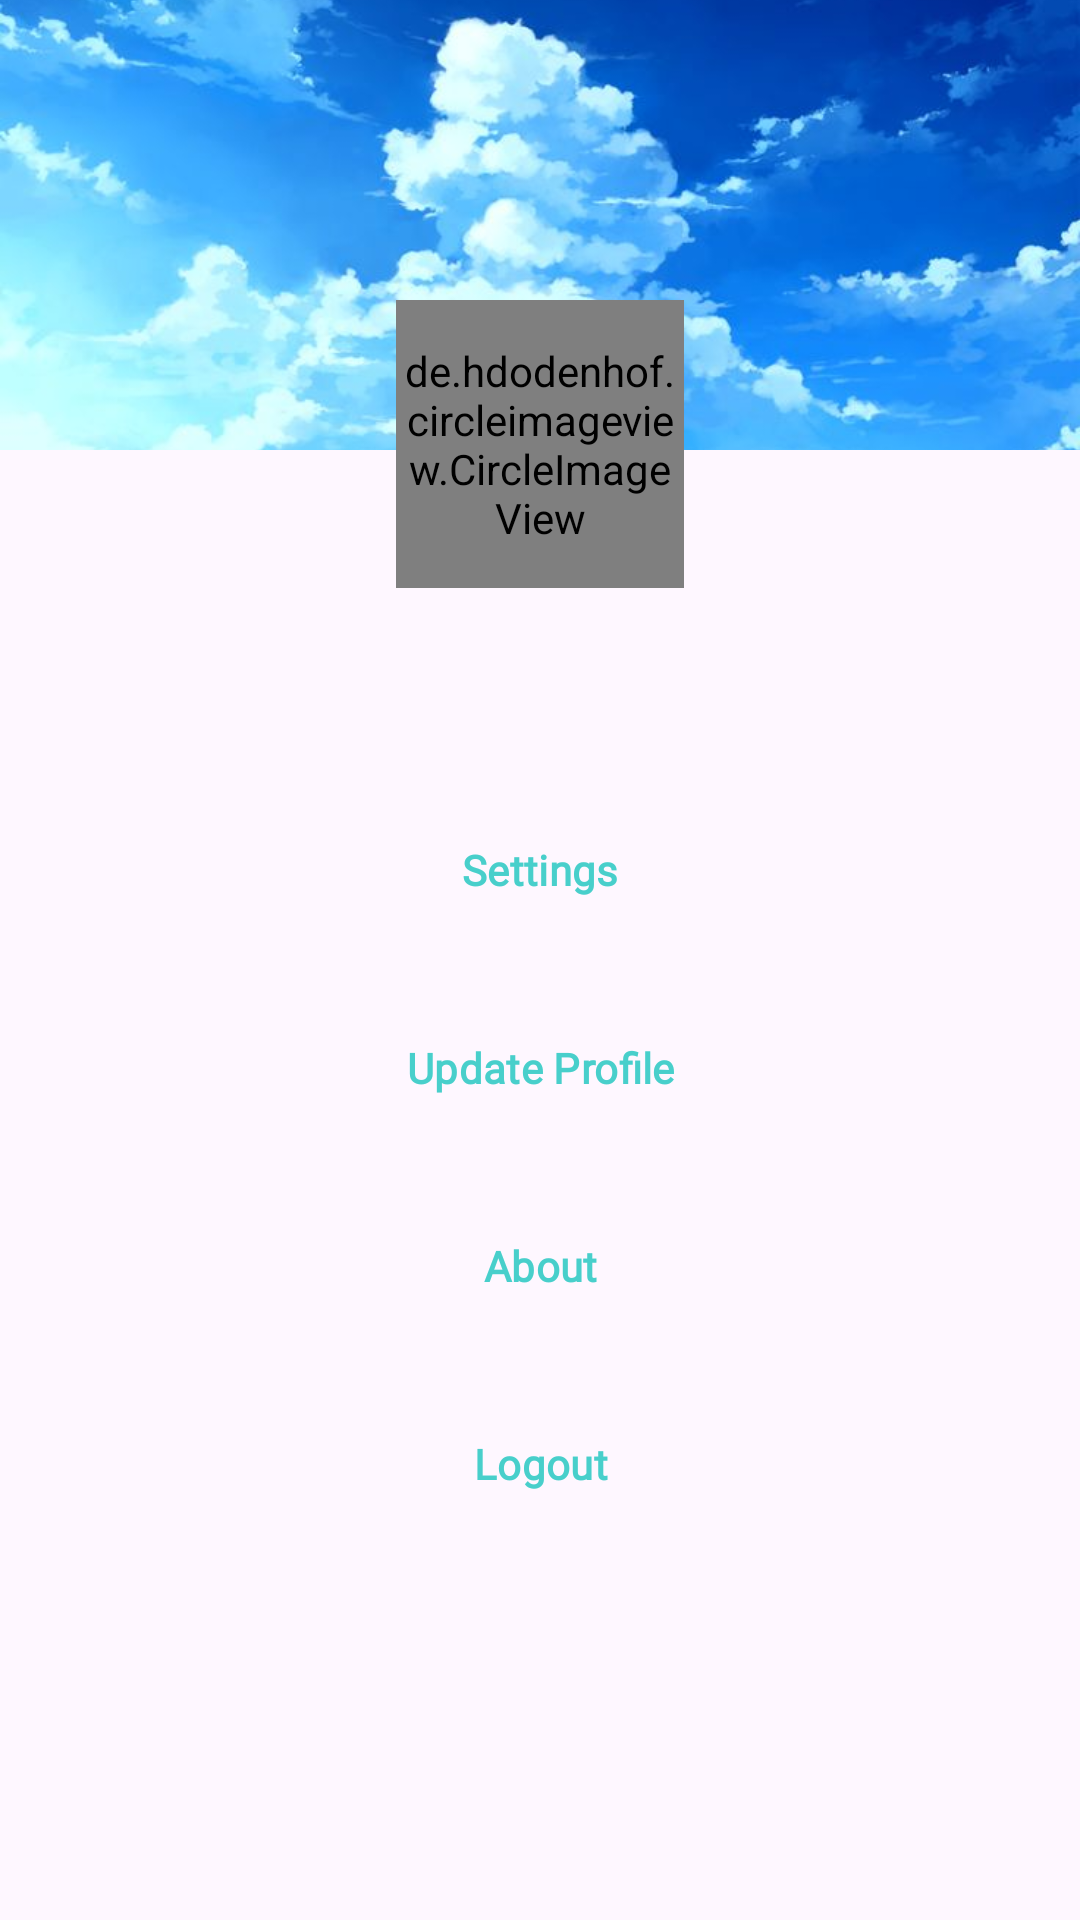

The Android layout XML behind this screen, and the referenced resources:
<!-- AndroidManifest.xml: application theme Theme.Animeku -->
<!-- res/layout/fragment_profile.xml -->
<?xml version="1.0" encoding="utf-8"?>
<ScrollView xmlns:android="http://schemas.android.com/apk/res/android"
    xmlns:tools="http://schemas.android.com/tools"
    android:layout_width="match_parent"
    android:layout_height="match_parent">

<FrameLayout
    android:layout_width="match_parent"
    android:layout_height="match_parent"
    xmlns:app="http://schemas.android.com/apk/res-auto"
    tools:context=".fragment.profileFragment">
   <ImageView
       android:layout_width="match_parent"
       android:layout_height="150dp"
       android:scaleType="centerCrop"
       android:src="@drawable/sky"
       android:layout_gravity="top"/>

   <de.hdodenhof.circleimageview.CircleImageView
       android:id="@+id/profile_image"
       android:layout_width="96dp"
       android:layout_height="96dp"
       android:layout_gravity="top|center_horizontal"
       android:layout_marginTop="100dp"
       app:civ_border_width="2dp"
       app:civ_border_color="@color/aqua"
       android:src="@mipmap/ic_launcher" />

   <LinearLayout
       android:id="@+id/profile"
       android:layout_width="match_parent"
       android:layout_height="wrap_content"
       android:layout_marginTop="200dp"
       android:orientation="vertical">

      <TextView
          android:id="@+id/name"
          android:layout_width="wrap_content"
          android:layout_height="wrap_content"
          android:fontFamily="@font/poppins_bold"
          android:layout_gravity="center"
          android:paddingTop="10dp"
          android:textColor="@color/aqua"
          android:textStyle="bold"
          tools:text="Ahmad Mufli Ramadhan"/>

      <TextView
          android:id="@+id/email"
          android:layout_width="wrap_content"
          android:layout_height="wrap_content"
          android:fontFamily="@font/poppins_medium"
          android:layout_gravity="center"
          tools:text="Gacor@wak.com"/>

      <LinearLayout
          android:id="@+id/group_button"
          android:layout_width="match_parent"
          android:layout_height="wrap_content"
          android:orientation="vertical">

         <Button
             style="?attr/materialButtonOutlinedStyle"
             android:id="@+id/settings"
             android:layout_width="320dp"
             android:layout_height="wrap_content"
             android:text="@string/settings"
             android:layout_gravity="center"
             android:fontFamily="@font/poppins_medium"
             app:icon="@drawable/settings"
             app:iconGravity="textEnd"
             app:iconTint="@color/aqua"

             android:textColor="@color/aqua"
             android:textStyle="bold"
             android:layout_marginTop="18dp"
             />
         <Button
             style="?attr/materialButtonOutlinedStyle"
             android:id="@+id/update_profile"
             android:layout_width="320dp"
             android:layout_height="wrap_content"
             android:text="@string/update_profile"
             android:layout_gravity="center"
             android:fontFamily="@font/poppins_medium"
             android:textColor="@color/aqua"
             android:textStyle="bold"
             app:icon="@drawable/edit"
             app:iconGravity="textEnd"
             app:iconTint="@color/aqua"
             android:layout_marginTop="18dp"
             />
         <Button
             style="?attr/materialButtonOutlinedStyle"
             android:id="@+id/about"
             android:layout_width="320dp"
             android:layout_height="wrap_content"
             android:text="@string/about"
             android:layout_gravity="center"
             android:fontFamily="@font/poppins_medium"
             android:textColor="@color/aqua"
             android:textStyle="bold"
             app:icon="@drawable/question"
             app:iconGravity="textEnd"
             app:iconTint="@color/aqua"
             android:layout_marginTop="18dp"
             />
         <Button
             style="?attr/materialButtonOutlinedStyle"
             android:id="@+id/logout"
             android:layout_width="320dp"
             android:layout_height="wrap_content"
             android:text="@string/logout"
             android:layout_gravity="center"
             android:fontFamily="@font/poppins_medium"
             android:textColor="@color/aqua"
             android:textStyle="bold"
             app:icon="@drawable/logout"
             app:iconGravity="textEnd"
             app:iconTint="@color/aqua"
             android:layout_marginTop="18dp"
             />
      </LinearLayout>
   </LinearLayout>

</FrameLayout>
</ScrollView>
<!-- resources referenced by this layout -->
<resources>
  <color name="aqua">#48CFCB</color>
  <!-- drawable edit (drawable) -->
  <vector xmlns:android="http://schemas.android.com/apk/res/android"
      android:width="20dp"
      android:height="20dp"
      android:viewportWidth="960"
      android:viewportHeight="960">
    <path
        android:pathData="M216,744h51l375,-375 -51,-51 -375,375v51ZM144,816v-153l498,-498q11,-11 23.84,-16 12.83,-5 27,-5 14.16,0 27.16,5t24,16l51,51q11,11 16,24t5,26.54q0,14.45 -5.02,27.54T795,318L297,816L144,816ZM744,267 L693,216 744,267ZM616.05,343.95L591,318l51,51 -25.95,-25.05Z"
        android:fillColor="#48CFCB"/>
  </vector>
  <!-- drawable logout (drawable) -->
  <vector xmlns:android="http://schemas.android.com/apk/res/android"
      android:width="20dp"
      android:height="20dp"
      android:viewportWidth="960"
      android:viewportHeight="960">
    <path
        android:pathData="M216,816q-29.7,0 -50.85,-21.15Q144,773.7 144,744v-528q0,-29.7 21.15,-50.85Q186.3,144 216,144h264v72L216,216v528h264v72L216,816ZM648,648 L597,597 678,516L384,516v-72h294l-81,-81 51,-51 168,168 -168,168Z"
        android:fillColor="#48CFCB"/>
  </vector>
  <!-- drawable question (drawable) -->
  <vector xmlns:android="http://schemas.android.com/apk/res/android"
      android:width="20dp"
      android:height="20dp"
      android:viewportWidth="960"
      android:viewportHeight="960">
    <path
        android:pathData="M428,600q0,-72 14.5,-107.5T503,417q43,-37 58,-59.5t15,-50.5q0,-38 -27,-62.5T480,220q-37,0 -65,23t-40,63l-96,-40q21,-66 76.5,-106T480,120q89,0 145,51.5T681,304q0,42 -18.5,76.5T596,460q-41,38 -50.5,60.5T535,600L428,600ZM480,816q-30,0 -51,-21t-21,-51q0,-30 21,-51t51,-21q30,0 51,21t21,51q0,30 -21,51t-51,21Z"
        android:fillColor="#48CFCB"/>
  </vector>
  <!-- drawable settings (drawable) -->
  <vector xmlns:android="http://schemas.android.com/apk/res/android"
      android:width="20dp"
      android:height="20dp"
      android:viewportWidth="960"
      android:viewportHeight="960">
    <path
        android:pathData="m403,864 l-22,-114q-23,-9 -44.5,-21T296,701l-110,37 -77,-133 87,-76q-2,-12 -3,-24t-1,-25q0,-13 1,-25t3,-24l-87,-76 77,-133 110,37q19,-16 40.5,-28t44.5,-21l22,-114h154l22,114q23,9 44.5,21t40.5,28l110,-37 77,133 -87,76q2,12 3,24t1,25q0,13 -1,25t-3,24l87,76 -77,133 -110,-37q-19,16 -40.5,28T579,750L557,864L403,864ZM462,792h36l19,-99q38,-7 71,-26t57,-48l96,32 18,-30 -76,-67q6,-17 9.5,-35.5T696,480q0,-20 -3.5,-38.5T683,406l76,-67 -18,-30 -96,32q-24,-29 -57,-48t-71,-26l-19,-99h-36l-19,99q-38,7 -71,26t-57,48l-96,-32 -18,30 76,67q-6,17 -9.5,35.5T264,480q0,20 3.5,38.5T277,554l-76,67 18,30 96,-32q24,29 57,48t71,26l19,99ZM480,624q60,0 102,-42t42,-102q0,-60 -42,-102t-102,-42q-60,0 -102,42t-42,102q0,60 42,102t102,42ZM480,480Z"
        android:fillColor="#48CFCB"/>
  </vector>
  <!-- drawable sky: jpeg bitmap (drawable, 32493 bytes) -->
  <string name="about">About</string>
  <string name="logout">Logout</string>
  <string name="settings">Settings</string>
  <string name="update_profile">Update Profile</string>
  <style name="Theme.Animeku" parent="Base.Theme.Animeku" />
  <style name="Base.Theme.Animeku" parent="Theme.Material3.DayNight.NoActionBar">
          
          
      </style>
</resources>
